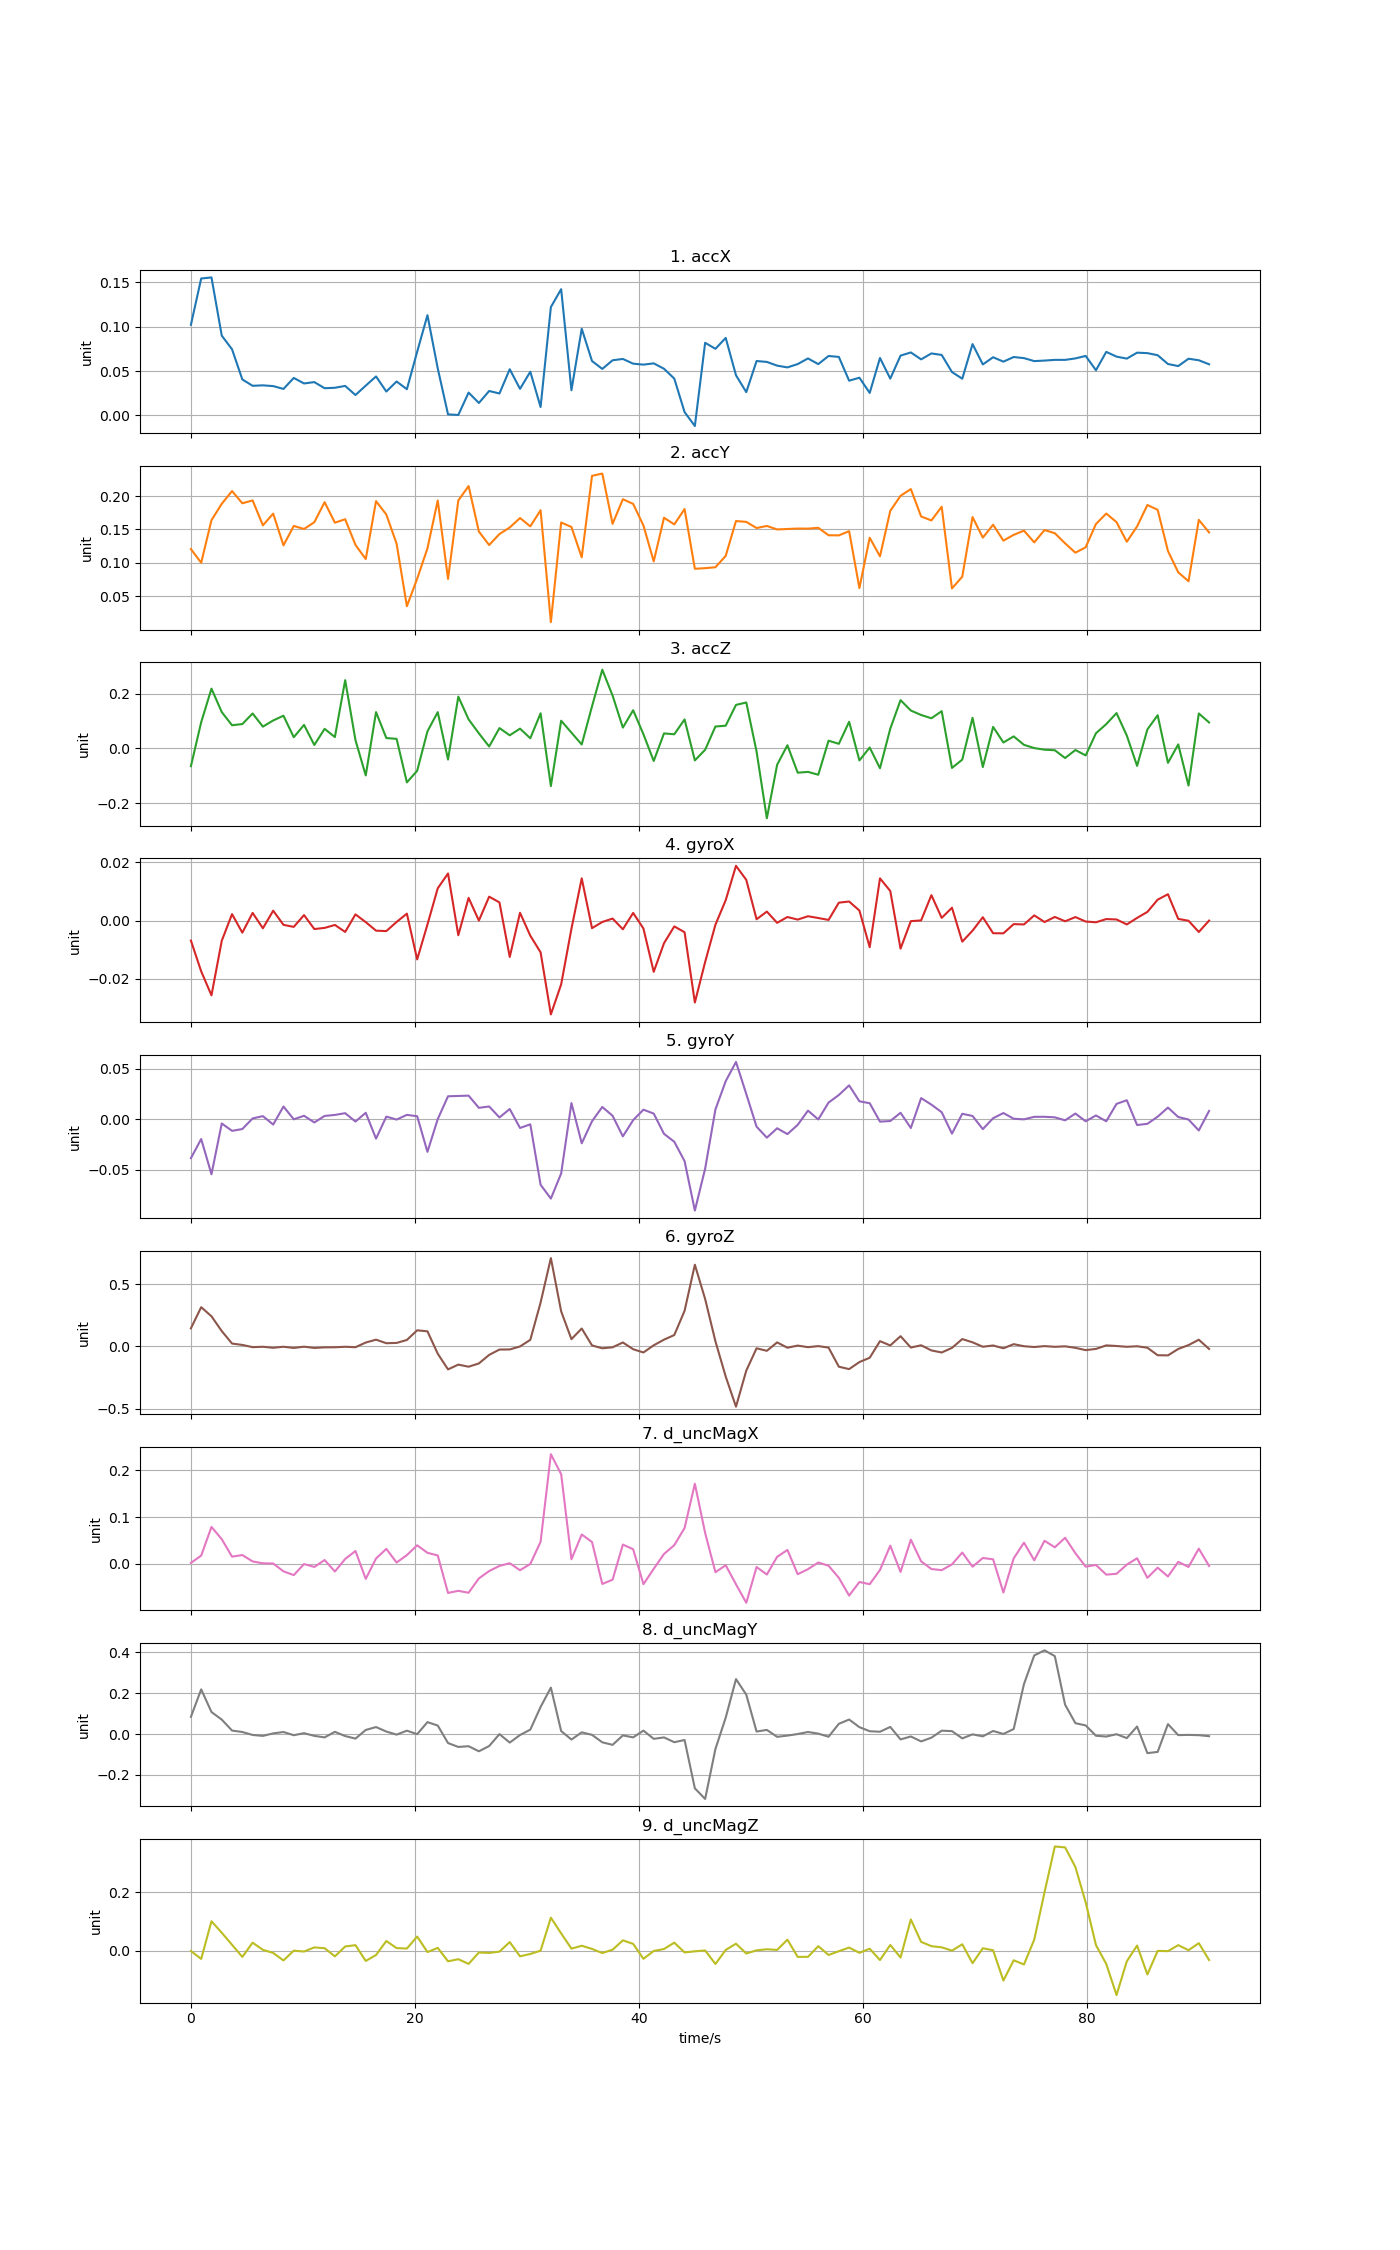

The table this chart was drawn from, first rows:
time, accX, accY, accZ, gyroX, gyroY, gyroZ, d_uncMagX, d_uncMagY, d_uncMagZ
0, 0.1023, 0.1207, -0.06503, -0.006872, -0.03857, 0.1452, 0.002267, 0.08429, -0.0001285
0.918, 0.1545, 0.1003, 0.09614, -0.01745, -0.01956, 0.3155, 0.0179, 0.2184, -0.02696
1.836, 0.1557, 0.1639, 0.219, -0.02569, -0.05449, 0.2422, 0.07894, 0.1077, 0.1013
2.754, 0.09004, 0.1885, 0.133, -0.006934, -0.004139, 0.1234, 0.05283, 0.07067, 0.06203
3.672, 0.07458, 0.2074, 0.08488, 0.002209, -0.01146, 0.02317, 0.01563, 0.01702, 0.02096
4.59, 0.04062, 0.1892, 0.08923, -0.004162, -0.009659, 0.01222, 0.01903, 0.01011, -0.02013
5.508, 0.03346, 0.1934, 0.128, 0.002625, 0.0008538, -0.005882, 0.00549, -0.004367, 0.02831
6.426, 0.03396, 0.1563, 0.07976, -0.002652, 0.003143, -0.002723, 0.00142, -0.008936, 0.00394
7.344, 0.03312, 0.1737, 0.1023, 0.003391, -0.005237, -0.01079, 0.001068, 0.00329, -0.006557
8.262, 0.02991, 0.1263, 0.1198, -0.001477, 0.01268, -0.002496, -0.01566, 0.01002, -0.03216
9.18, 0.04233, 0.1553, 0.04105, -0.002171, 1.08747e-06, -0.01207, -0.0237, -0.00559, 0.001157
10.1, 0.0361, 0.1507, 0.08606, 0.001878, 0.003484, -0.002096, -0.0001363, 0.004264, -0.001886
11.02, 0.03761, 0.1609, 0.01259, -0.002917, -0.00311, -0.01214, -0.006329, -0.008759, 0.01223
11.93, 0.03072, 0.1908, 0.0717, -0.00252, 0.003325, -0.007452, 0.008432, -0.01629, 0.009469
12.85, 0.03123, 0.1602, 0.04158, -0.001509, 0.004326, -0.006736, -0.01601, 0.01101, -0.01836
13.77, 0.03332, 0.1653, 0.25, -0.003908, 0.006062, -0.002746, 0.01072, -0.009809, 0.01532
14.69, 0.02304, 0.127, 0.0304, 0.002124, -0.00224, -0.00622, 0.02766, -0.02218, 0.01982
15.61, 0.03365, 0.1058, -0.09893, -0.0005423, 0.006441, 0.03135, -0.03178, 0.02006, -0.03387
16.52, 0.044, 0.1924, 0.133, -0.00347, -0.01916, 0.05436, 0.01169, 0.03417, -0.01363
17.44, 0.02699, 0.1724, 0.03807, -0.003621, 0.00265, 0.02589, 0.03223, 0.01222, 0.03388
18.36, 0.0383, 0.1287, 0.03499, -0.0004758, -0.0002668, 0.02828, 0.003113, -0.002717, 0.009885
19.28, 0.02963, 0.03527, -0.1243, 0.002371, 0.004388, 0.05207, 0.01893, 0.01657, 0.008242
20.2, 0.07186, 0.0764, -0.08184, -0.01335, 0.003007, 0.1296, 0.03981, -0.0005612, 0.04921
21.11, 0.1131, 0.1218, 0.06267, -0.001355, -0.03227, 0.1213, 0.02384, 0.05828, -0.003646
22.03, 0.05312, 0.1934, 0.1329, 0.01108, 0.0001495, -0.05828, 0.01814, 0.04164, 0.01052
22.95, 0.001214, 0.07608, -0.04081, 0.01617, 0.02281, -0.1846, -0.06167, -0.04397, -0.03511
23.87, 0.0005594, 0.1933, 0.1897, -0.005041, 0.02314, -0.146, -0.05721, -0.06294, -0.02788
24.79, 0.02578, 0.2149, 0.1064, 0.007797, 0.02347, -0.1629, -0.06123, -0.05943, -0.0439
25.7, 0.01407, 0.147, 0.05528, -1.20771e-05, 0.01136, -0.1366, -0.03071, -0.08423, -0.005132
26.62, 0.0276, 0.1268, 0.006992, 0.008213, 0.0127, -0.06785, -0.01504, -0.0585, -0.006596
27.54, 0.02478, 0.1432, 0.07449, 0.006235, 0.001824, -0.02504, -0.004087, -0.0003815, -0.002166
28.46, 0.05212, 0.153, 0.04802, -0.0125, 0.0102, -0.02422, 0.001665, -0.04165, 0.03027
29.38, 0.03001, 0.1671, 0.07252, 0.002674, -0.00861, -0.000161, -0.01326, -0.004773, -0.01812
30.29, 0.0493, 0.1547, 0.03724, -0.0052, -0.004989, 0.05309, 8.83879e-05, 0.02169, -0.01008
31.21, 0.009507, 0.1788, 0.1286, -0.01091, -0.06493, 0.3525, 0.04714, 0.1324, 0.001159
32.13, 0.1222, 0.01147, -0.1378, -0.03225, -0.07864, 0.71, 0.2339, 0.227, 0.1134
33.05, 0.1424, 0.1605, 0.1015, -0.02192, -0.05375, 0.282, 0.1914, 0.01466, 0.05981
33.97, 0.02844, 0.1538, 0.0578, -0.002804, 0.01611, 0.05849, 0.009962, -0.02677, 0.007986
34.88, 0.0978, 0.1084, 0.01441, 0.01451, -0.02378, 0.144, 0.06285, 0.008313, 0.01783
35.8, 0.06139, 0.2302, 0.1541, -0.00261, -0.001947, 0.008119, 0.04686, -0.003782, 0.007113
36.72, 0.05248, 0.2336, 0.2883, -0.0004896, 0.01222, -0.01478, -0.04258, -0.0404, -0.007039
37.64, 0.06223, 0.1584, 0.1937, 0.0006874, 0.003487, -0.006928, -0.03343, -0.05269, 0.004388
38.56, 0.06374, 0.1952, 0.0762, -0.002995, -0.01694, 0.03188, 0.04134, -0.006557, 0.03616
39.47, 0.05842, 0.1883, 0.1398, 0.002616, -0.0008468, -0.0223, 0.03145, -0.01619, 0.02416
40.39, 0.05732, 0.1559, 0.05191, -0.002735, 0.009541, -0.04852, -0.04304, 0.01677, -0.0266
41.31, 0.05876, 0.1023, -0.04596, -0.01761, 0.005655, 0.009183, -0.01036, -0.02333, 7.64403e-05
42.23, 0.05268, 0.1676, 0.05497, -0.007778, -0.01442, 0.0546, 0.02133, -0.01637, 0.006781
43.15, 0.04155, 0.1576, 0.05184, -0.002011, -0.02229, 0.09165, 0.04016, -0.03978, 0.02835
44.06, 0.003815, 0.1805, 0.1062, -0.004007, -0.04146, 0.2862, 0.07664, -0.02902, -0.004915
44.98, -0.01191, 0.09129, -0.04382, -0.02816, -0.09049, 0.6567, 0.171, -0.2653, -0.001101
45.9, 0.08196, 0.09219, -0.00492, -0.01423, -0.04899, 0.3811, 0.06608, -0.317, 0.001826
46.82, 0.07518, 0.09356, 0.0802, -0.001422, 0.009777, 0.04124, -0.01754, -0.07281, -0.04423
47.74, 0.08745, 0.1105, 0.08327, 0.007009, 0.0378, -0.2422, -0.002665, 0.08021, 0.003541
48.65, 0.04532, 0.1627, 0.1594, 0.01881, 0.05686, -0.4841, -0.04329, 0.2685, 0.02477
49.57, 0.02632, 0.1614, 0.1682, 0.01398, 0.02508, -0.1943, -0.08271, 0.1925, -0.008614
50.49, 0.06138, 0.1522, -0.01126, 0.0004516, -0.007309, -0.01493, -0.006465, 0.01233, 0.002228
51.41, 0.06038, 0.1553, -0.2558, 0.003082, -0.01821, -0.03516, -0.02246, 0.02028, 0.005911
52.33, 0.0562, 0.1501, -0.05978, -0.0007801, -0.008907, 0.03254, 0.01526, -0.01357, 0.003655
53.24, 0.0542, 0.1508, 0.01164, 0.001223, -0.01468, -0.01022, 0.02992, -0.007545, 0.03849
54.16, 0.05796, 0.1514, -0.08884, 0.0003321, -0.005519, 0.006896, -0.02174, 0.0001665, -0.02009
... 40 more rows
